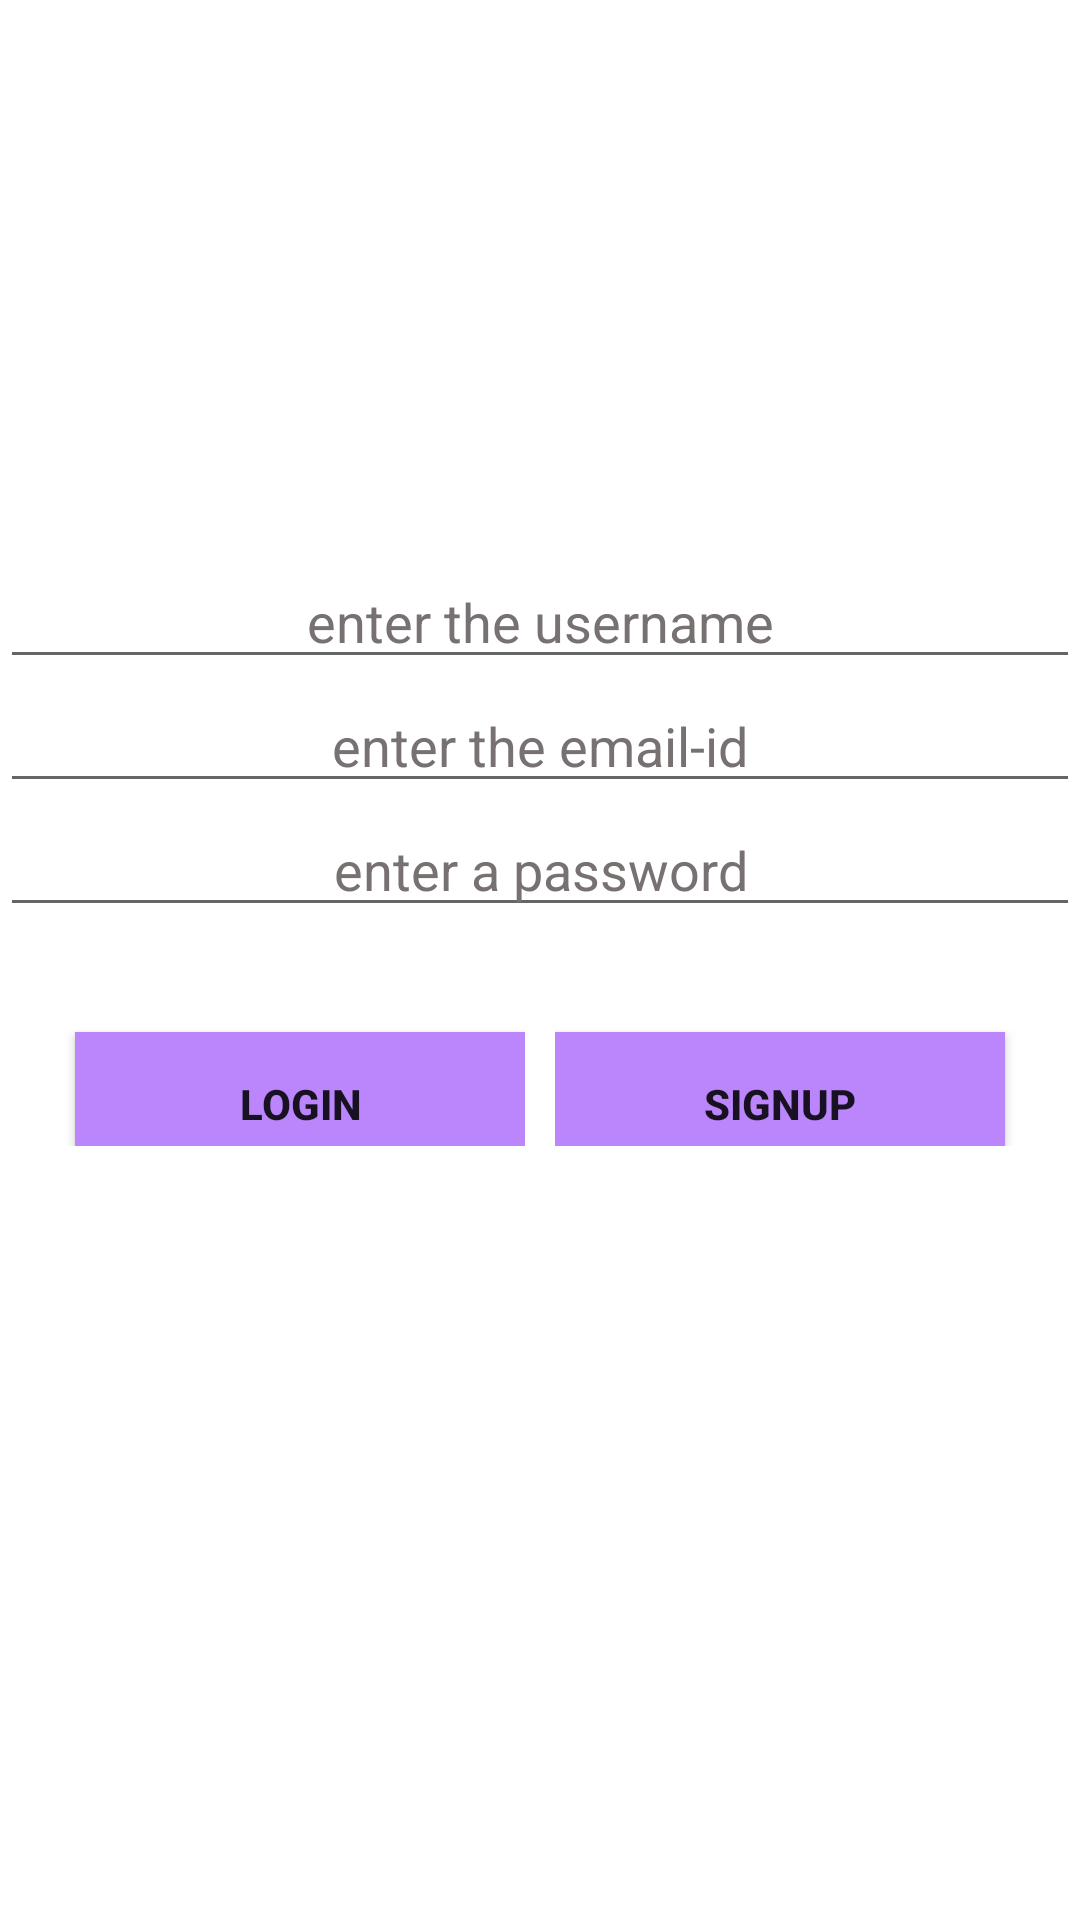

This screen was rendered from an Android layout file. Write that file and the resources it references.
<!-- AndroidManifest.xml: application theme Theme.RPSBBS_SECURITY -->
<!-- res/layout/activity_login.xml -->
<?xml version="1.0" encoding="utf-8"?>
<LinearLayout xmlns:android="http://schemas.android.com/apk/res/android"
    xmlns:tools="http://schemas.android.com/tools"
    android:layout_width="match_parent"
    android:layout_height="match_parent"
    android:orientation="vertical"
    android:background="#fff"

    android:gravity="center"

    tools:context=".Login">


    <EditText
        android:id="@+id/et_user_name"
        android:layout_width="match_parent"
        android:layout_height="wrap_content"
        android:hint="enter the username"
        android:gravity="center_horizontal"
        android:textColorHint="#787171"
        android:inputType="text"/>
    <EditText
        android:id="@+id/et_email_address"
        android:layout_width="match_parent"
        android:layout_height="wrap_content"
        android:hint="enter the email-id"
        android:gravity="center_horizontal"
        android:textColorHint="#787171"
        android:inputType="textEmailAddress"/>
    <EditText
        android:id="@+id/et_password"
        android:layout_width="match_parent"
        android:layout_height="wrap_content"
        android:hint="enter a password"
        android:gravity="center_horizontal"
        android:textColorHint="#787171"
        android:inputType="textPassword"/>
    <LinearLayout
        android:layout_width="match_parent"
        android:layout_height="wrap_content"
        android:orientation="horizontal">
        <LinearLayout
            android:layout_width="0dp"
            android:layout_height="wrap_content"
            android:layout_weight="0.5"
            android:layout_margin="5dp">

            <Button
                android:layout_width="match_parent"
                android:layout_height="wrap_content"
                android:textStyle="bold"
                android:text="login"
                android:onClick="onLoginClicked"
                android:background="@color/purple_200"
                android:layout_marginTop="20dp"
                android:layout_gravity="center"
                android:layout_marginLeft="20dp"/>

        </LinearLayout>
        <LinearLayout
            android:layout_width="0dp"
            android:layout_height="wrap_content"
            android:layout_weight="0.5"
            android:layout_margin="5dp">

            <Button
                android:layout_width="match_parent"
                android:layout_height="wrap_content"
                android:textStyle="bold"
                android:text="Signup"
                android:onClick="onSignupClicked"
                android:background="@color/purple_200"
                android:layout_marginTop="20dp"
                android:layout_gravity="center"
                android:layout_marginEnd="20dp"/>

        </LinearLayout>

    </LinearLayout>

    <ProgressBar
        android:id="@+id/progressbarlogin"
        android:layout_width="36dp"
        android:layout_height="wrap_content"
        android:layout_gravity="center"
        android:layout_marginTop="20dp"
        android:visibility="invisible">

    </ProgressBar>



</LinearLayout>
<!-- resources referenced by this layout -->
<resources>
  <style name="Theme.RPSBBS_SECURITY" parent="Theme.MaterialComponents.DayNight.DarkActionBar">
          
          <item name="colorPrimary">@color/purple_500</item>
          <item name="colorPrimaryVariant">@color/purple_700</item>
          <item name="colorOnPrimary">@color/white</item>
          
          <item name="colorSecondary">@color/teal_200</item>
          <item name="colorSecondaryVariant">@color/teal_700</item>
          <item name="colorOnSecondary">@color/black</item>
          
          <item name="android:statusBarColor" tools:targetApi="l">?attr/colorPrimaryVariant</item>
          
      </style>
  <!-- not gathered from this repository: default colours our renderer supplied (Android Studio template values) -->
  <color name="purple_200">#FFBB86FC</color>
  <color name="purple_500">#FF6200EE</color>
  <color name="purple_700">#FF3700B3</color>
  <color name="teal_200">#FF03DAC5</color>
  <color name="teal_700">#FF018786</color>
  <color name="black">#FF000000</color>
  <color name="white">#FFFFFFFF</color>
</resources>
